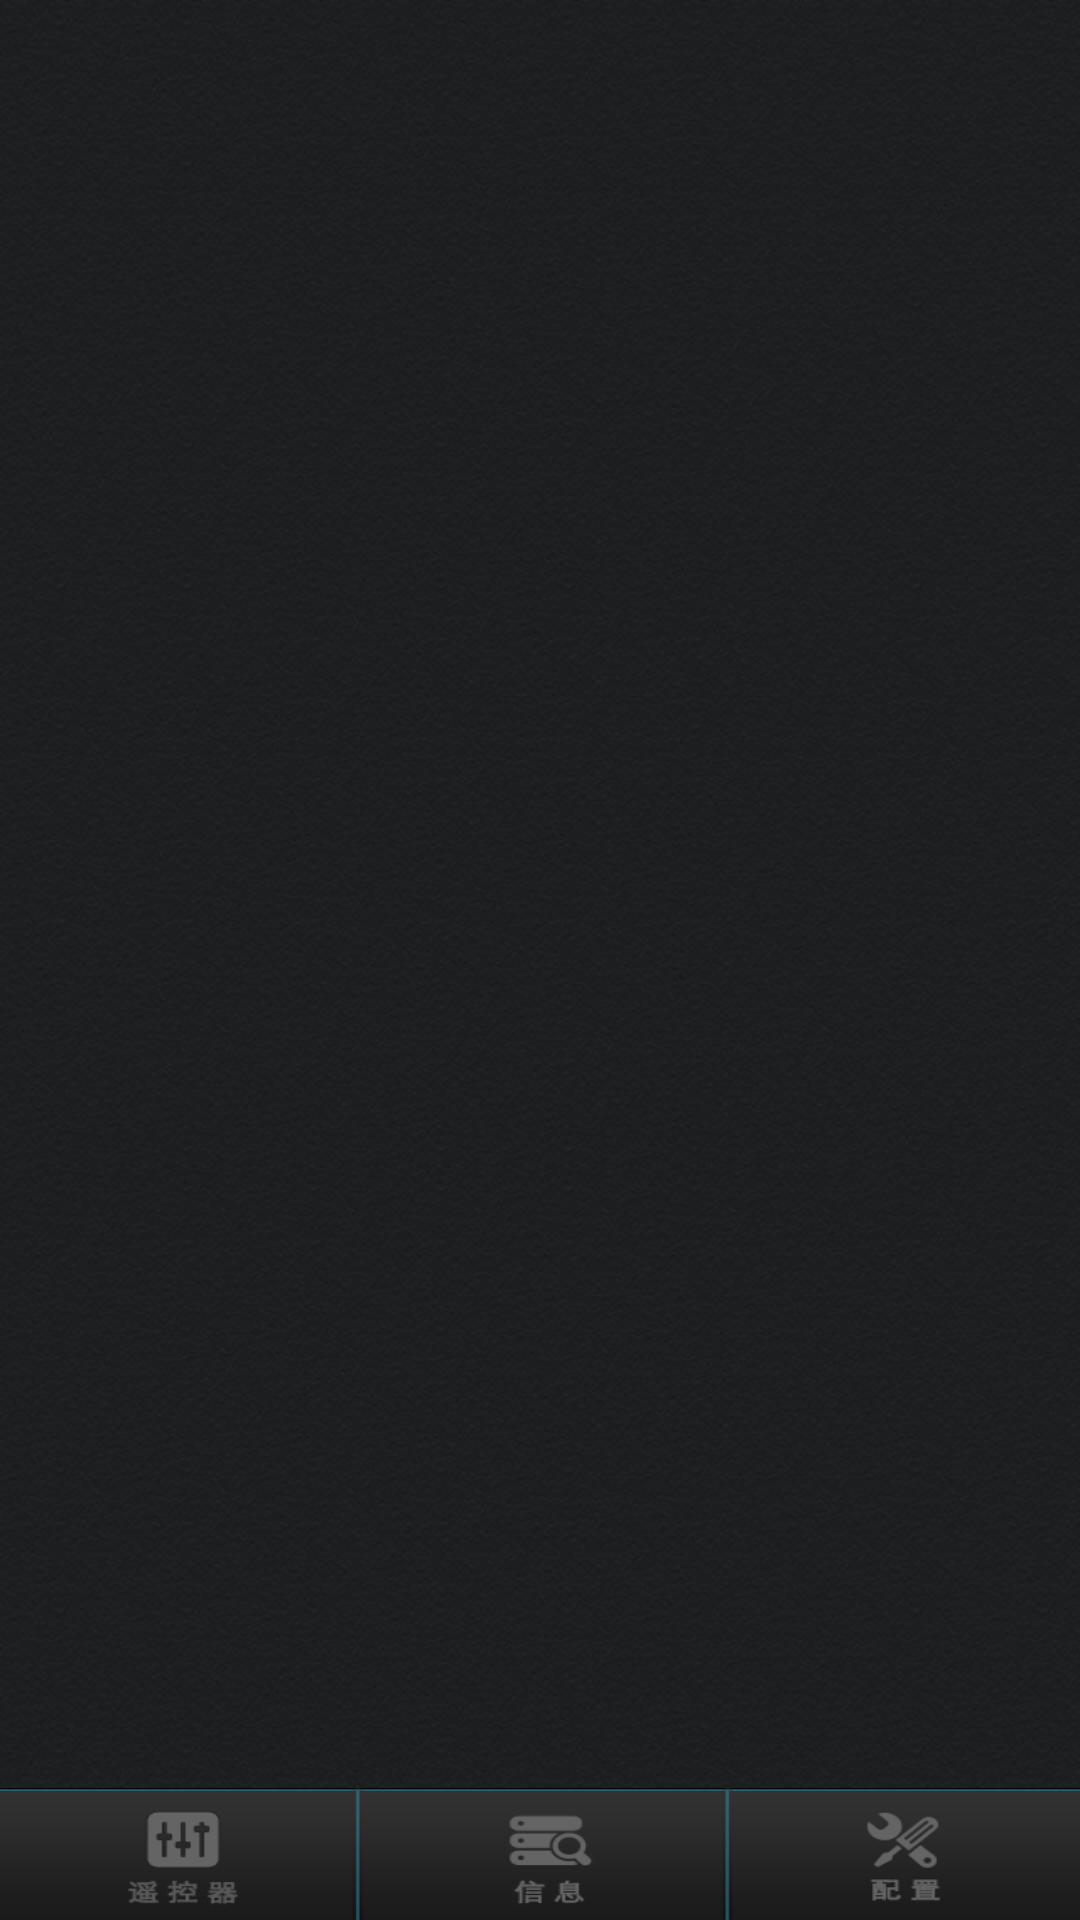

Here is an Android app screen rendered from its layout file. Give the layout XML and the strings, colors and styles it references.
<!-- AndroidManifest.xml: application theme android:Theme.NoTitleBar -->
<!-- res/layout/device_tabhost.xml -->
<?xml version="1.0" encoding="UTF-8"?>
<TabHost android:id="@android:id/tabhost" android:layout_width="fill_parent"
	android:layout_height="fill_parent" xmlns:android="http://schemas.android.com/apk/res/android">

	<RelativeLayout android:orientation="vertical"
		android:layout_width="fill_parent" android:layout_height="fill_parent">

		<FrameLayout android:id="@android:id/tabcontent"
			android:layout_width="fill_parent"
			android:layout_height="fill_parent" android:layout_weight="1.0" android:background="@drawable/main_bg">

		</FrameLayout>

		<TabWidget android:id="@android:id/tabs" 
			android:layout_gravity="bottom" android:layout_height="60.0dip"
			android:layout_width="fill_parent" android:fadingEdge="none"
			android:fadingEdgeLength="0.0px" android:paddingLeft="0.0dip"
			android:paddingTop="2.0dip" android:paddingRight="0.0dip"
			android:paddingBottom="0.0dip" android:layout_alignParentBottom="true"
			android:layout_alignParentTop="false" android:visibility="gone"/>

		<include
		    android:id="@+id/include1"
		    android:layout_width="fill_parent"
		    android:layout_height="44dip"
		    layout="@layout/foot_bar2" android:layout_alignParentBottom="true"/>

	</RelativeLayout>

</TabHost>
<!-- res/layout/foot_bar2.xml (included above) -->
<LinearLayout xmlns:android="http://schemas.android.com/apk/res/android"
    android:id="@+id/linearLayout1"
    android:layout_width="fill_parent"
    android:layout_height="52dip">

    <RadioGroup
        android:id="@+id/radioGroup1"
        android:layout_width="wrap_content"
        android:layout_height="fill_parent"
        android:layout_weight="1"
        android:background="@drawable/bottom_bar_bg_c"
        android:orientation="horizontal">

        <RadioButton
            android:id="@+id/btn_controller"
            android:layout_width="100dip"
            android:layout_height="fill_parent"
            android:layout_weight="1"
            android:background="@drawable/menu_monitor_c_bg"
            android:button="@null"
            android:paddingRight="1dip" />

        <RadioButton
            android:id="@+id/btn_information"
            android:layout_width="102dip"
            android:layout_height="fill_parent"
            android:layout_weight="1"
            android:background="@drawable/menu_infor_c_bg"
            android:button="@null" />

        <RadioButton
            android:id="@+id/btn_configure"
            android:layout_width="100dip"
            android:layout_height="fill_parent"
            android:layout_weight="1"
            android:background="@drawable/menu_config_c_bg"
            android:button="@null" />

    </RadioGroup>


</LinearLayout>
<!-- resources referenced by this layout -->
<resources>
  <!-- drawable bottom_bar_bg_c: png bitmap (drawable, 11539 bytes) -->
  <!-- drawable main_bg: png bitmap (drawable, 404978 bytes) -->
  <!-- drawable menu_config_c_bg (drawable) -->
  <?xml version="1.0" encoding="UTF-8"?>
  
  <selector xmlns:android="http://schemas.android.com/apk/res/android">
  	<item android:state_checked="true"
  		android:drawable="@drawable/menu_config_c_a" />
  </selector>
  <!-- drawable menu_infor_c_bg (drawable) -->
  <?xml version="1.0" encoding="UTF-8"?>
  
  <selector xmlns:android="http://schemas.android.com/apk/res/android">
  	<item android:state_checked="true"
  		android:drawable="@drawable/menu_infor_c_a" />
  </selector>
  <!-- drawable menu_monitor_c_bg (drawable) -->
  <?xml version="1.0" encoding="UTF-8"?>
  
  <selector xmlns:android="http://schemas.android.com/apk/res/android">
  	<item android:state_checked="true"
  		android:drawable="@drawable/menu_monitor_c_a" />
  </selector>
  <!-- drawable menu_config_c_a: png bitmap (drawable, 7418 bytes) -->
  <!-- drawable menu_infor_c_a: png bitmap (drawable, 7363 bytes) -->
  <!-- drawable menu_monitor_c_a: png bitmap (drawable, 7184 bytes) -->
</resources>
